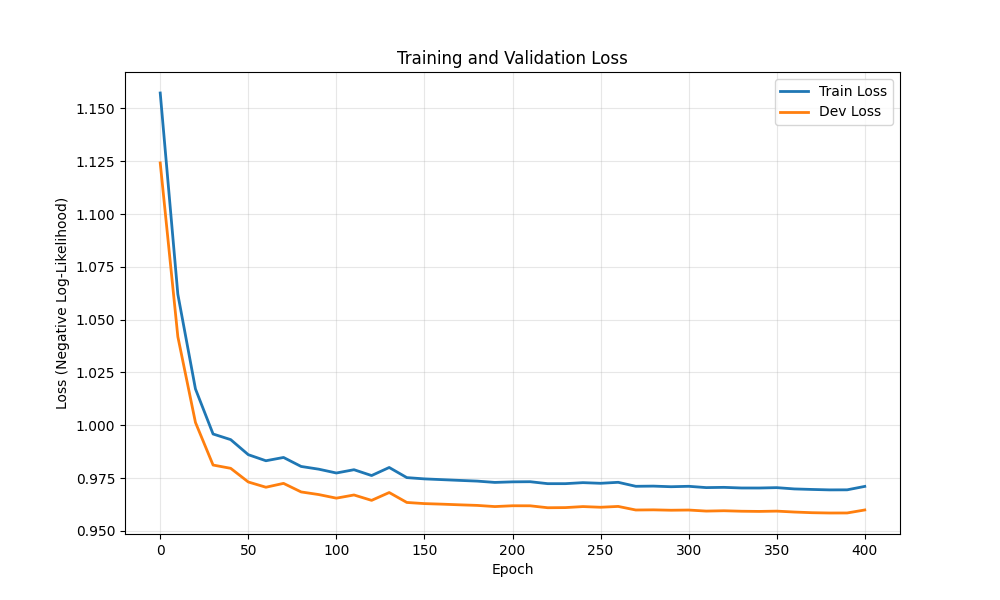

Data behind this chart, as committed beside it:
epoch, train_loss, dev_loss
0, 1.157, 1.124
10, 1.062, 1.042
20, 1.017, 1.001
30, 0.9959, 0.9812
40, 0.9932, 0.9796
50, 0.9861, 0.9732
60, 0.9832, 0.9707
70, 0.9848, 0.9725
80, 0.9805, 0.9685
90, 0.9792, 0.9672
100, 0.9774, 0.9655
110, 0.979, 0.967
120, 0.9762, 0.9645
130, 0.98, 0.9682
140, 0.9752, 0.9635
150, 0.9746, 0.9629
160, 0.9743, 0.9627
170, 0.9739, 0.9624
180, 0.9736, 0.9621
190, 0.973, 0.9615
200, 0.9732, 0.9619
210, 0.9733, 0.9619
220, 0.9724, 0.961
230, 0.9724, 0.961
240, 0.9729, 0.9615
250, 0.9725, 0.9612
260, 0.973, 0.9616
270, 0.9711, 0.9599
280, 0.9712, 0.96
290, 0.9709, 0.9598
300, 0.9711, 0.9599
310, 0.9705, 0.9594
320, 0.9706, 0.9596
330, 0.9703, 0.9593
340, 0.9703, 0.9592
350, 0.9705, 0.9594
360, 0.9699, 0.9589
370, 0.9696, 0.9586
380, 0.9694, 0.9585
390, 0.9695, 0.9585
400, 0.9711, 0.9599
